Run: headless pygame with SDL's dummy video driver; simulated clock (each Clock.tick advances the game by its frame time, no real sleeping); random seed 0; keys injected as events and as key.get_pressed() state; no mouse input.
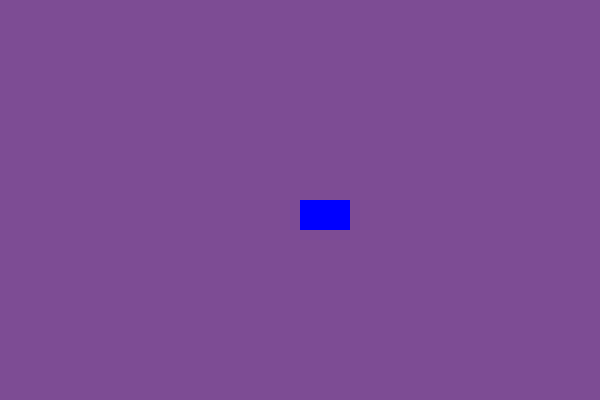
Frame 1 of 4 · flips 1–60 · no input
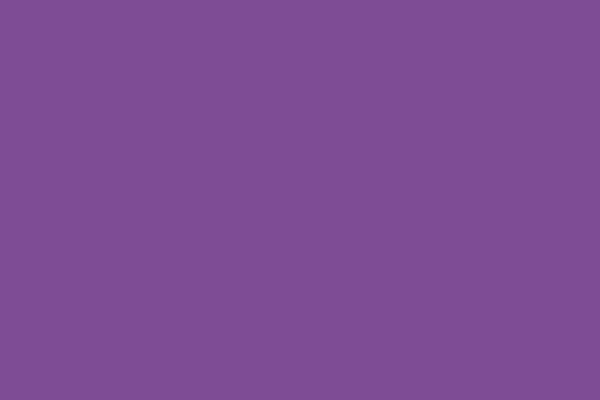
Frame 2 of 4 · flips 61–180 · tapped SPACE, RETURN · held RIGHT (→), D
Frame 3 of 4 · flips 181–300 · held DOWN (↓), S · screen unchanged from frame 2, image omitted
Frame 4 of 4 · flips 301–420 · held LEFT (←), A, UP (↑), W · screen same as frame 1, image omitted

The pygame program that drew these frames:

import pygame
pygame.init()

W = 600
H = 400

screen = pygame.display.set_mode((W, H))
pygame.display.set_caption("First Programm")

ccllock = pygame.time.Clock()
FPS = 100

x = W//2 #int
y = H//2


WHITE = (255, 255, 255)
RED = (255,0,0)
BLUE = (0, 0, 255)
GREEN = (0, 255, 0)

flRight = flLeft = False
while True:

    for event in pygame.event.get():
        if event.type == pygame.QUIT:

            exit()

    keys = pygame.key.get_pressed()
    if keys[pygame.K_LEFT]:
        x+=5
    elif keys[pygame.K_RIGHT]:
        x-=5

    screen.fill((125, 76, 148))  #Каждый раз перезаливка

    pygame.draw.rect(screen, BLUE, (x, y, 50, 30))
    pygame.display.update()
    ccllock.tick(FPS)





"""
    elif event.type == pygame.KEYDOWN:
        if event.key == pygame.K_RIGHT:
            flRight=True
        elif event.key == pygame.K_LEFT:
            flLeft=True
    elif event.type == pygame.KEYUP:
        if event.key in [pygame.K_RIGHT, pygame.K_LEFT]:
            flRight = flLeft = False

if flRight:
    x+=5
elif flLeft:
    x-=5
"""
